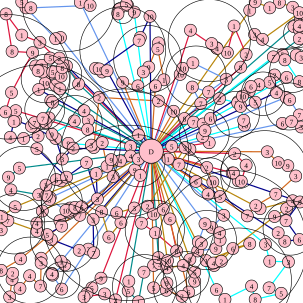

Data behind this chart, as committed beside it:
287.000000, 184.000000, 10, 262.000000, 167.000000, 2, 164.000000, 161.000000, 2, 155.000000, 244.000000, 10, 169.000000, 236.000000, 2, 177.000000, 275.000000, 1, 187.000000, 292.000000, 3, 184.000000, 264.000000, 9
83, 327, 8, 82, 330, 3, 109, 348, 10, 116, 344, 7, 124, 343, 8, 135, 342, 6
254, 354, 10, 234, 369, 7, 257, 385, 1, 292, 415, 8, 281, 362, 6, 270, 346, 6
358, 479, 6, 372, 495, 1, 416, 473, 4, 422, 495, 8, 465, 485, 5, 445, 476, 7, 477, 433, 3, 446, 432, 1
460, 385, 2, 471, 399, 8, 495, 396, 6, 473, 365, 7, 496, 334, 9
486, 44, 2, 497, 31, 10, 495, 43, 4, 495, 49, 10, 495, 64, 2
413, 17, 1, 422, 3, 9, 446, 13, 1, 462, 4, 8, 484, 12, 3, 495, 21, 10, 434, 65, 4, 421, 57, 3
203, 136, 9, 228, 142, 6, 237, 119, 3, 246, 111, 9, 262, 71, 4, 261, 81, 5, 271, 132, 1, 257, 142, 6
100, 62, 10, 92, 64, 1, 43, 13, 3, 36, 3, 5, 51, 13, 8, 149, 9, 10, 133, 4, 1
66, 70, 3, 36, 58, 1, 10, 23, 8, 20, 85, 8, 54, 87, 9, 19, 153, 5, 9, 185, 6, 26, 183, 5
151, 240, 3, 113, 237, 9, 86, 222, 9, 123, 200, 4, 139, 183, 4, 146, 199, 3, 145, 214, 8
121, 245, 2, 103, 263, 3, 92, 229, 1, 52, 209, 3, 26, 199, 8, 23, 201, 1, 17, 227, 4, 39, 229, 1
93, 297, 6, 76, 306, 3, 77, 323, 7, 64, 322, 3, 18, 314, 4, 14, 293, 9, 32, 278, 5
70, 349, 9, 61, 369, 4, 61, 382, 4, 13, 365, 7, 2, 380, 3, 3, 358, 1, 25, 342, 5
68, 427, 5, 68, 435, 3, 67, 473, 7, 49, 456, 4, 33, 477, 4, 16, 491, 3, 20, 462, 4, 21, 452, 2
102, 478, 6, 87, 455, 8, 86, 453, 4, 86, 452, 7, 107, 438, 3, 101, 432, 1
167, 460, 9, 152, 476, 5, 144, 485, 4, 139, 491, 3, 173, 486, 3, 191, 496, 2
258, 248, 6, 252, 240, 2, 240, 249, 10, 229, 223, 1, 216, 242, 3, 216, 258, 4, 223, 281, 9, 232, 290, 1
154, 363, 3, 155, 418, 7, 146, 412, 2, 131, 414, 2, 85, 396, 3, 78, 388, 5, 102, 374, 7, 99, 365, 8
213, 465, 1, 212, 481, 5, 229, 499, 1, 238, 450, 7, 254, 439, 7, 264, 436, 3, 262, 426, 2
430, 345, 7, 484, 332, 4, 474, 345, 2, 454, 358, 9, 353, 435, 4, 354, 439, 5, 366, 432, 2, 385, 411, 6
409, 357, 7, 423, 340, 2, 456, 321, 7, 489, 291, 3, 476, 274, 9, 460, 269, 10, 442, 251, 3
473, 161, 9, 479, 165, 6, 495, 190, 7, 498, 210, 3, 482, 201, 7, 467, 204, 6
315, 50, 4, 359, 80, 4, 358, 79, 10, 350, 72, 3, 376, 87, 10, 387, 43, 1, 407, 90, 2, 398, 111, 8
222, 20, 9, 211, 9, 5, 209, 7, 5, 197, 15, 4, 195, 23, 8
98, 96, 2, 83, 96, 5, 69, 108, 3, 59, 109, 8, 63, 117, 8, 70, 119, 4, 85, 121, 2, 87, 119, 5
81, 195, 4, 76, 203, 3, 75, 202, 9, 57, 209, 1, 57, 203, 7, 71, 196, 7, 87, 169, 8, 84, 166, 5
278, 263, 1, 284, 242, 5, 296, 272, 7, 314, 247, 2, 306, 244, 3, 244, 341, 2, 222, 344, 3, 193, 352, 6
312, 483, 6, 301, 490, 2, 275, 480, 6, 276, 468, 9, 254, 476, 5
339, 370, 9, 328, 400, 2, 333, 403, 3, 327, 415, 4, 357, 411, 9, 364, 397, 1, 363, 385, 4, 350, 376, 9
384, 286, 5, 386, 286, 4, 394, 299, 6, 399, 300, 10, 407, 273, 4, 388, 254, 2
363, 163, 2, 393, 170, 10, 394, 168, 1, 401, 159, 10, 398, 176, 9, 403, 199, 7, 404, 207, 10
248, 27, 10, 232, 62, 3, 230, 67, 7, 164, 114, 10, 158, 113, 1, 169, 119, 1, 177, 117, 9
130, 139, 8, 110, 109, 2, 103, 112, 8, 101, 126, 10, 92, 141, 3, 99, 147, 1
277, 431, 10, 276, 443, 4, 303, 439, 4, 322, 465, 9, 322, 450, 5, 314, 429, 8
342, 277, 2, 352, 301, 10, 364, 325, 5, 344, 321, 4, 324, 300, 6
298, 123, 10, 302, 113, 10, 319, 104, 1, 374, 131, 3, 345, 152, 7, 318, 144, 8, 332, 171, 7
305, 196, 8, 320, 202, 7, 336, 205, 7, 348, 196, 6, 339, 216, 9, 335, 226, 2, 346, 236, 1
474, 128, 6, 495, 135, 8, 471, 99, 8, 490, 91, 1, 498, 95, 3, 467, 90, 5, 452, 94, 7
412, 151, 4, 415, 143, 6, 428, 140, 4, 446, 136, 5, 454, 124, 2, 457, 153, 4, 422, 169, 5
